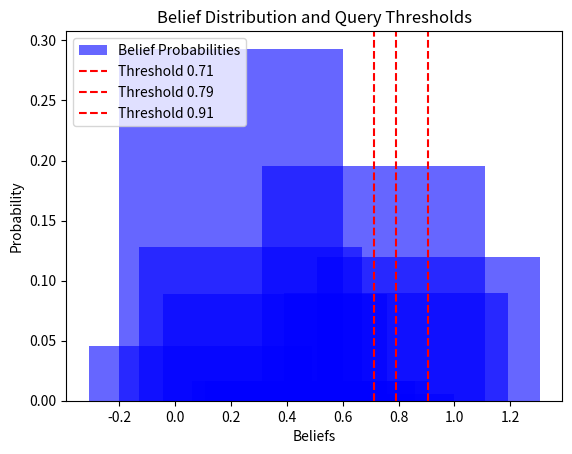

Source code (Python):
import numpy as np
import matplotlib.pyplot as plt

def query_optimization(beliefs, probabilities, query_budget, query_cost=0.0, noisy_oracle=False):
    if noisy_oracle:
        beliefs += np.random.normal(0, 0.02, size=len(beliefs))
        beliefs = np.clip(beliefs, 0, 1)
        print("Noisy Beliefs:", beliefs)
    n = len(beliefs)
    dp = np.zeros((query_budget + 1, n))
    split_points = np.zeros((query_budget + 1, n), dtype=int)
    dp[0, :] = probabilities * beliefs
    for k in range(1, query_budget + 1):
        for i in range(n):
            best_value = dp[k - 1, i]
            best_split = 0
            for j in range(i):
                value = dp[k - 1, j] + np.sum(probabilities[j:i+1] * beliefs[j:i+1]) - query_cost
                if value > best_value:
                    best_value = value
                    best_split = j
            dp[k, i] = best_value
            split_points[k, i] = best_split
    strategy = []
    k, i = query_budget, n - 1
    while k > 0:
        strategy.append(i)
        i = split_points[k, i]
        k -= 1
    strategy = sorted(set(strategy))
    return strategy, dp[query_budget, n - 1]

def plot_results(beliefs, probabilities, strategy):
    plt.bar(beliefs, probabilities, color='blue', alpha=0.6, label='Belief Probabilities')
    threshold_lines = []
    threshold_labels = []
    for split in strategy:
        line = plt.axvline(x=beliefs[split], color='red', linestyle='--')
        threshold_lines.append(line)
        threshold_labels.append(f'Threshold {beliefs[split]:.2f}')
    plt.xlabel('Beliefs')
    plt.ylabel('Probability')
    plt.title('Belief Distribution and Query Thresholds')

    handles, labels = plt.gca().get_legend_handles_labels()
    handles.extend(threshold_lines)
    labels.extend(threshold_labels)
    plt.legend(handles, labels)
    plt.show()

np.random.seed(42)  # Random seed for reproducibility

beliefs = np.linspace(0.1, 0.9, 10)
probabilities = np.random.dirichlet(np.ones(10))
query_cost = 0.0
noisy_oracle = True
query_budget = 3

# Query Optimization
strategy, utility = query_optimization(beliefs, probabilities, query_budget, query_cost, noisy_oracle)

print("Beliefs:", beliefs)
print("Probabilities:", probabilities)
print("Strategy (indices):", strategy)
print("Thresholds (values):", [beliefs[i] for i in strategy])
print("Expected Utility:", utility)

plot_results(beliefs, probabilities, strategy)
